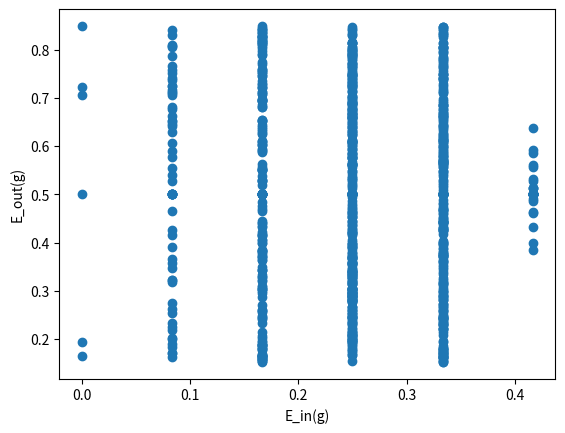

Python code for this plot:
import numpy as np
import matplotlib.pyplot as plt

E_in_final = []
E_out_final = []
E_diff = []
p = 0.15

for i in range(1000):

    # Generate data
    X = np.random.uniform(-1,1,12)
    y = np.sign(X)
    for i in range(12):
        c = np.random.uniform(0,1,1)
        if c <= p:
            y *= -1

    # (1) Sort data
    newX = np.sort(X)
    E_in = 1000
    final_s = 0
    final_theta = 0

    # (2) Generate theta and Calculate E_in
    for j in range(12):
        E_in_theta = 0
        E_in_theta1 = 0
        E_in_theta0 = 0
        s = 0
        if j == 0:
            theta = -1
        else:
            theta = (newX[j-1] + newX[j]) / 2

        # Calculate E_in
        for k in range(12):
            h1 = np.sign(newX[k] - theta) * 1
            h2 = h1 * (-1)
            if h1 != y[k]:
                E_in_theta1 += 1
            if h2 != y[k]:
                E_in_theta0 += 1
        if E_in_theta0 < E_in_theta1:
            E_in_theta = E_in_theta0
            s = -1
        else:
            E_in_theta = E_in_theta1
            s = 1
        if E_in > E_in_theta:
            E_in = E_in_theta
            final_theta = theta
            final_s = s
    E_in = E_in / 12
    E_out = (0.5 - final_s * (0.5 - p)) + final_s * (0.5 - p) * abs(final_theta)
    E_in_final.append(E_in)
    E_out_final.append(E_out)
    E_diff.append(E_out - E_in)

print ("The median of E_out - E_in is ", np.median(E_diff))

plt.scatter(E_in_final, E_out_final)
plt.xlabel("E_in(g)")
plt.ylabel("E_out(g)")
plt.show()

